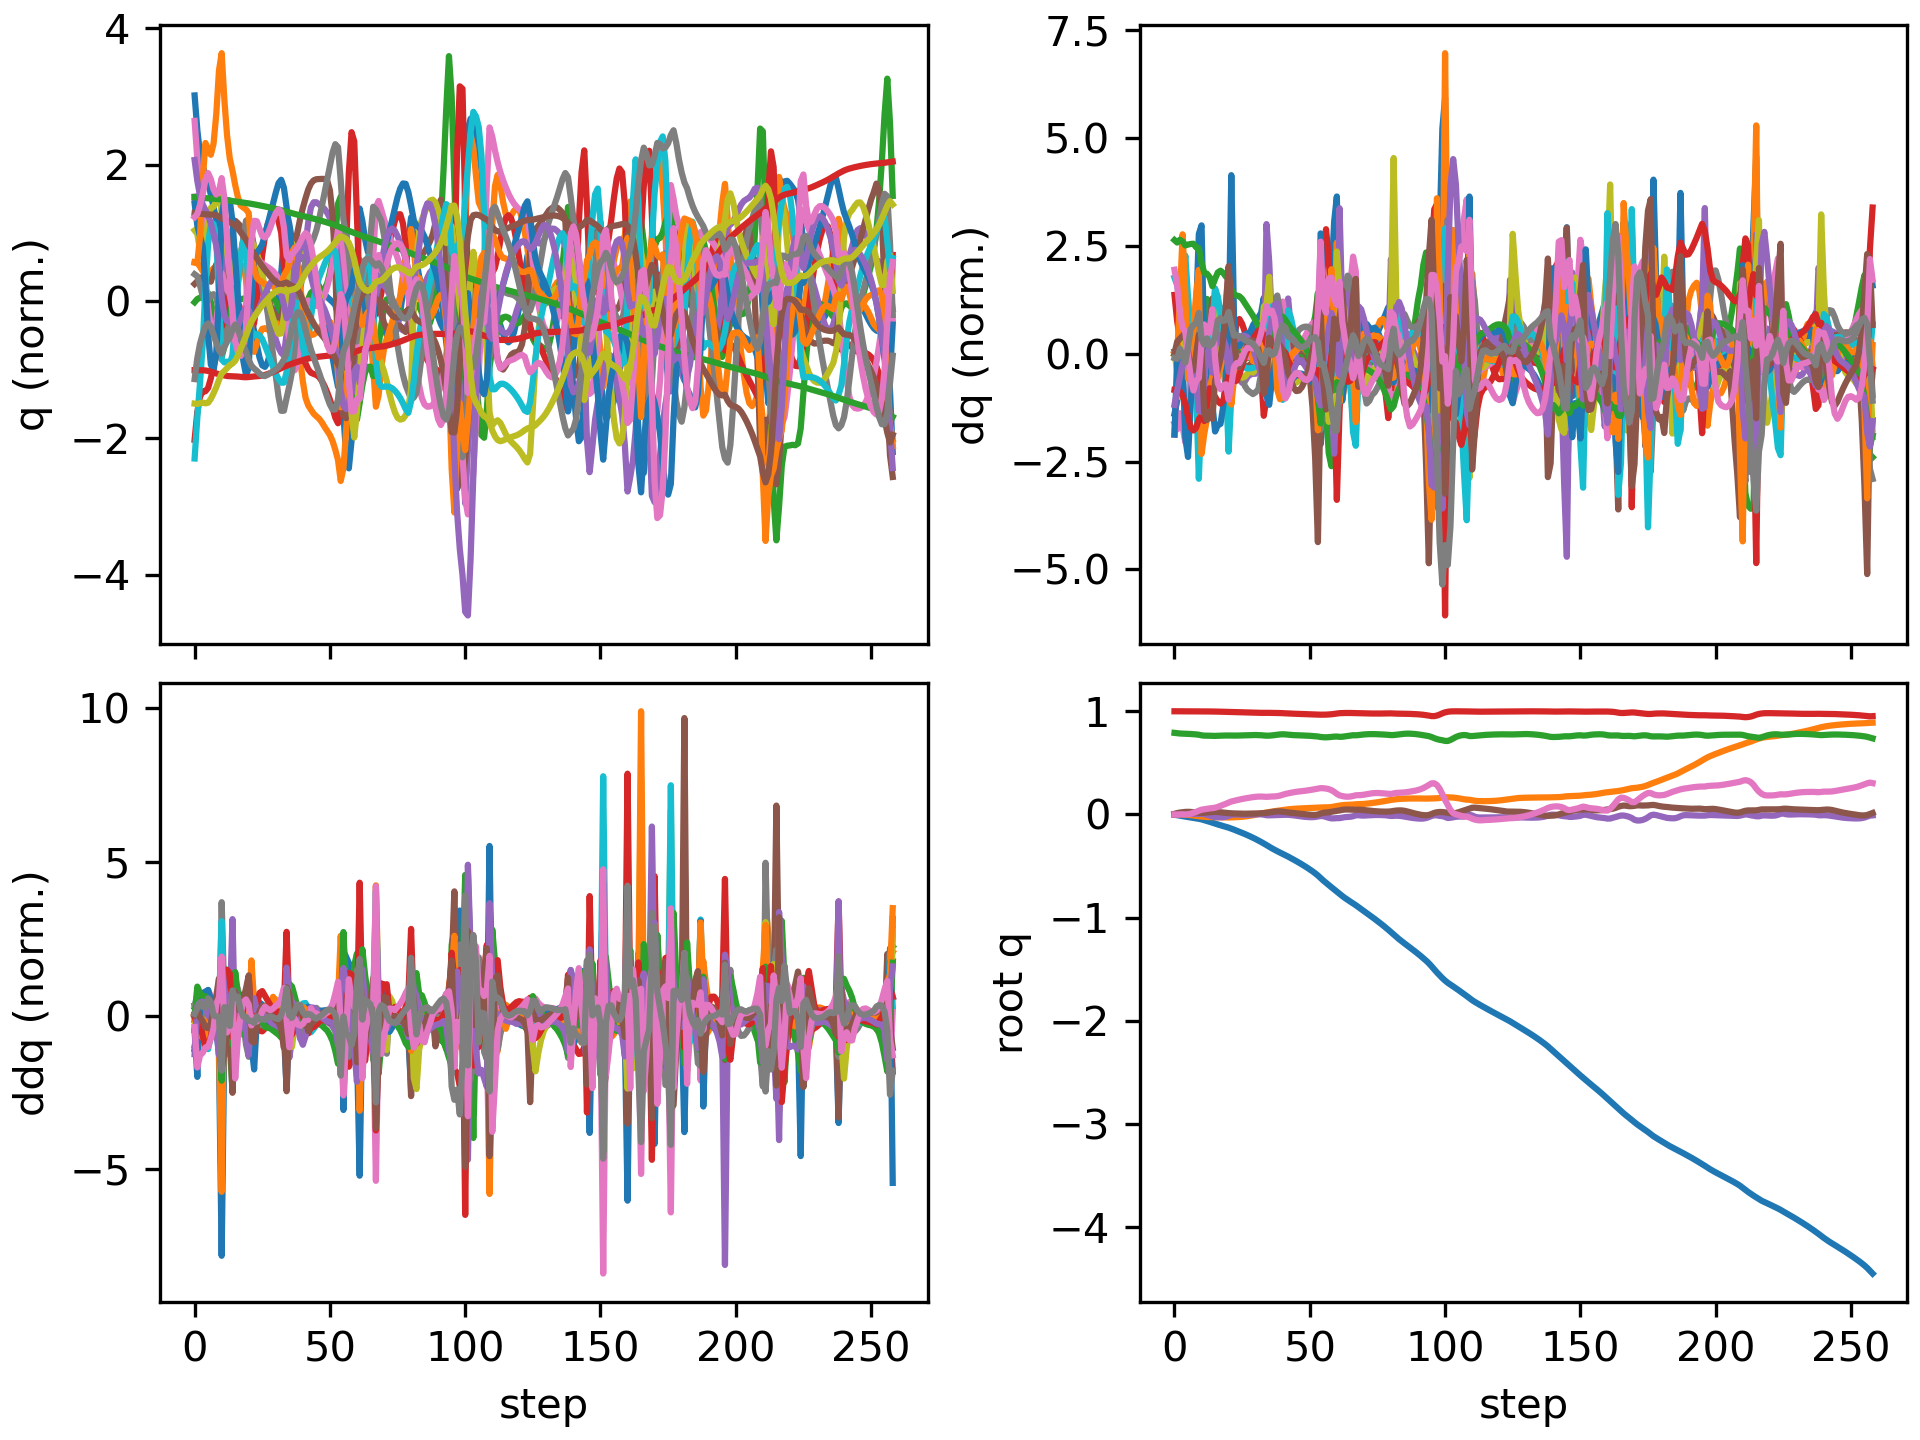

Source data for this figure (header and first rows):
floating_base_joint_x, floating_base_joint_y, floating_base_joint_z, floating_base_joint_qw, floating_base_joint_qx, floating_base_joint_qy, floating_base_joint_qz, left_hip_pitch_joint_q, left_hip_roll_joint_q, left_hip_yaw_joint_q, left_knee_joint_q, left_ankle_pitch_joint_q, left_ankle_roll_joint_q, right_hip_pitch_joint_q, right_hip_roll_joint_q, right_hip_yaw_joint_q, right_knee_joint_q, right_ankle_pitch_joint_q, right_ankle_roll_joint_q, floating_base_joint_vx, floating_base_joint_vy, floating_base_joint_vz, floating_base_joint_wx, floating_base_joint_wy
-0.00309, 9.357440638765923e-10, 0.7906, 1, 1.6092831864614115e-08, 0.006151, -3.465628380111676e-08, -0.05931, -0.0006865, -0.002962, 0.1263, -0.0759, 2.738575987314423e-05, -0.05931, 0.0006861, 0.002962, 0.1263, -0.0759, -2.7430977747240166e-05, -0.1923, -1.3365393036584517e-07, -0.2097, -4.3752507156561413e-07, 0.7294
-0.007389, -3.5871154306456904e-05, 0.787, 0.9999, 0.0006149, 0.01344, -0.0004945, -0.1228, -0.001178, 0.001113, 0.2246, -0.1334, 0.003818, -0.1381, -0.001631, -0.001479, 0.2577, -0.1341, -0.0006253, -0.2067, -0.002073, -0.1538, 0.1395, 0.5929
-0.01148, -9.107088955196093e-05, 0.7845, 0.9998, 0.002377, 0.01842, 0.0006684, -0.167, -0.004997, 0.002852, 0.2793, -0.151, 0.006741, -0.2083, -0.01246, -0.02167, 0.3698, -0.1631, 0.0295, -0.1902, -0.006592, -0.101, 0.1734, 0.3541
-0.01563, -0.0003552, 0.7829, 0.9998, 0.004581, 0.02177, 0.001554, -0.1906, -0.009352, 0.005108, 0.2977, -0.1513, 0.01021, -0.2826, -0.02483, -0.03109, 0.4936, -0.1901, 0.09229, -0.2009, -0.02622, -0.04884, 0.2076, 0.2247
-0.0202, -0.001226, 0.782, 0.9997, 0.007307, 0.02451, 0.0003922, -0.2042, -0.01254, 0.01022, 0.2983, -0.1433, 0.009772, -0.3754, -0.03255, -0.01465, 0.6771, -0.2908, 0.134, -0.2237, -0.06555, -0.02831, 0.2432, 0.1878
-0.02472, -0.00325, 0.7811, 0.9996, 0.00861, 0.02544, 0.001424, -0.2197, -0.0126, 0.008737, 0.3103, -0.1406, 0.004089, -0.4473, -0.02987, 0.01566, 0.8172, -0.4238, 0.127, -0.2187, -0.128, -0.05118, 0.02907, -0.02504
-0.0291, -0.006436, 0.7797, 0.9997, 0.007431, 0.02428, 0.007287, -0.2423, -0.009493, -0.003282, 0.3442, -0.1483, 0.003161, -0.4823, -0.02421, 0.03131, 0.8763, -0.5022, 0.1208, -0.2151, -0.1809, -0.08118, -0.2264, -0.2033
-0.0334, -0.01022, 0.7779, 0.9996, 0.005393, 0.02156, 0.01576, -0.2657, -0.006364, -0.01899, 0.3856, -0.1617, 0.01601, -0.4893, -0.02256, 0.03247, 0.8796, -0.5176, 0.1332, -0.2135, -0.1944, -0.09329, -0.1987, -0.3221
-0.03787, -0.01401, 0.7758, 0.9995, 0.004419, 0.0187, 0.02489, -0.2873, -0.0068, -0.03502, 0.4225, -0.173, 0.02731, -0.4763, -0.0265, 0.03962, 0.8295, -0.4705, 0.166, -0.2345, -0.1816, -0.1219, -0.01035, -0.2372
-0.04246, -0.01729, 0.7725, 0.9992, 0.005034, 0.01613, 0.03613, -0.3133, -0.01281, -0.05192, 0.4658, -0.1879, 0.02037, -0.4242, -0.04271, 0.05312, 0.6464, -0.3252, 0.215, -0.2403, -0.1398, -0.2322, 0.22, -0.2137
-0.04784, -0.01972, 0.767, 0.9988, 0.007638, 0.01496, 0.04609, -0.3489, -0.02872, -0.07271, 0.5224, -0.2163, -0.006778, -0.3731, -0.07756, 0.02502, 0.4444, -0.1087, 0.2345, -0.3255, -0.1238, -0.2376, 0.04574, 0.09164
-0.05532, -0.02259, 0.7638, 0.9986, 0.003662, 0.01726, 0.04977, -0.3929, -0.01442, -0.05989, 0.5801, -0.2501, -0.01293, -0.3919, -0.0751, 0.002354, 0.4349, -0.06755, 0.1821, -0.3849, -0.149, -0.09504, -0.7078, 0.2528
-0.06316, -0.02485, 0.7628, 0.9983, -0.004223, 0.0191, 0.05431, -0.4302, 0.008322, -0.01501, 0.6398, -0.3064, -0.005889, -0.4086, -0.06407, -0.02273, 0.4376, -0.06758, 0.1422, -0.3901, -0.07626, -0.01384, -0.7913, 0.1633
-0.07122, -0.02546, 0.7629, 0.998, -0.01169, 0.02067, 0.05869, -0.4559, 0.009872, 0.01524, 0.6965, -0.3573, 0.01466, -0.4165, -0.06022, -0.05184, 0.4255, -0.06882, 0.1165, -0.41, 0.008231, 0.01672, -0.6878, 0.2042
-0.07993, -0.02563, 0.762, 0.9977, -0.01913, 0.02324, 0.06119, -0.4574, 0.001521, 0.01671, 0.6544, -0.3909, 0.07573, -0.4473, -0.0506, -0.0621, 0.461, -0.1236, 0.103, -0.4632, -0.02712, -0.085, -0.7775, 0.386
-0.08898, -0.02629, 0.7614, 0.9973, -0.02434, 0.02503, 0.06535, -0.4705, -0.0008714, 0.002037, 0.6232, -0.3148, 0.08813, -0.4939, -0.02876, -0.034, 0.5659, -0.2237, 0.08678, -0.4204, -0.03227, 0.01438, -0.3245, -0.0421
-0.09703, -0.02719, 0.762, 0.9967, -0.02647, 0.02352, 0.0733, -0.4791, 0.001527, -0.0001971, 0.6091, -0.2696, 0.08466, -0.5124, -0.009611, -0.02368, 0.6855, -0.323, 0.07318, -0.3827, -0.05453, 0.05329, -0.1969, -0.2584
-0.1045, -0.0284, 0.7632, 0.9959, -0.02718, 0.02075, 0.08345, -0.4811, 0.002929, 0.0009654, 0.5913, -0.2382, 0.08071, -0.5038, 0.01469, -0.02745, 0.7793, -0.4181, 0.06409, -0.3721, -0.06584, 0.06241, -0.06296, -0.3107
-0.1121, -0.02954, 0.7643, 0.9951, -0.02603, 0.01797, 0.09347, -0.4766, -0.001535, 0.001705, 0.5615, -0.1983, 0.07671, -0.4776, 0.04312, -0.03388, 0.8264, -0.4924, 0.06166, -0.3851, -0.05002, 0.04957, 0.1788, -0.2784
-0.1199, -0.02999, 0.7651, 0.9943, -0.02175, 0.01558, 0.1034, -0.4685, -0.01787, -5.4440610597312675e-05, 0.5249, -0.1609, 0.07065, -0.4347, 0.06327, -0.03474, 0.8047, -0.53, 0.05951, -0.4072, -0.0009965, 0.0153, 0.5733, -0.2685
-0.1279, -0.02921, 0.7647, 0.9932, -0.0134, 0.01278, 0.1152, -0.4646, -0.05291, -0.01054, 0.5062, -0.1598, 0.05382, -0.3589, 0.06528, -0.0211, 0.6633, -0.5119, 0.05552, -0.4172, 0.07452, -0.08157, 1.035, -0.4025
-0.137, -0.0278, 0.7636, 0.9921, -0.004667, 0.01079, 0.1252, -0.4727, -0.08164, -0.006591, 0.5091, -0.184, 0.02862, -0.3148, 0.04981, -0.01083, 0.5397, -0.3361, 0.01009, -0.4798, 0.06476, -0.02247, 0.6153, -0.2788
-0.1472, -0.02675, 0.7636, 0.9912, -0.0007121, 0.009781, 0.1322, -0.4923, -0.08612, 0.01089, 0.5405, -0.2222, 0.01792, -0.3224, 0.03169, -0.01627, 0.5204, -0.2255, -0.008078, -0.5123, 0.04273, 0.03487, 0.1513, -0.1184
-0.1576, -0.02597, 0.7644, 0.9904, -0.0008002, 0.009012, 0.1382, -0.5184, -0.07813, 0.01986, 0.6114, -0.258, 0.01553, -0.3378, 0.02097, -0.02564, 0.5254, -0.2062, -0.01673, -0.5178, 0.04384, 0.04531, -0.1163, -0.08301
-0.168, -0.02481, 0.7652, 0.9895, -0.002291, 0.008074, 0.1442, -0.542, -0.0692, 0.02082, 0.7, -0.2937, 0.01264, -0.348, 0.01066, -0.03817, 0.5223, -0.197, -0.02014, -0.5226, 0.07557, 0.04902, -0.1623, -0.0835
-0.1786, -0.02291, 0.7663, 0.9887, -0.003672, 0.00733, 0.1499, -0.5562, -0.06415, 0.01668, 0.7824, -0.3325, 0.004307, -0.3538, -0.002582, -0.0521, 0.5098, -0.1843, -0.02183, -0.538, 0.1158, 0.05895, -0.1065, -0.0359
-0.1896, -0.02009, 0.7674, 0.9879, -0.003981, 0.007205, 0.155, -0.5589, -0.06364, 0.01191, 0.8466, -0.3701, -0.006962, -0.3573, -0.02223, -0.06863, 0.489, -0.1583, -0.02419, -0.5626, 0.1587, 0.05776, 0.02152, 0.02398
-0.2011, -0.01653, 0.7686, 0.9872, -0.003327, 0.007644, 0.1596, -0.5505, -0.06494, 0.008486, 0.8893, -0.4019, -0.0189, -0.361, -0.04462, -0.08278, 0.4663, -0.1316, -0.02497, -0.5872, 0.1925, 0.05245, 0.1087, 0.05129
-0.2131, -0.01235, 0.7695, 0.9864, -0.002004, 0.008264, 0.1639, -0.5315, -0.06645, 0.005675, 0.9122, -0.4297, -0.02978, -0.3647, -0.06919, -0.09569, 0.4429, -0.104, -0.02473, -0.611, 0.2198, 0.03661, 0.1512, 0.04925
-0.2256, -0.007659, 0.7699, 0.9858, -0.0004816, 0.008865, 0.1677, -0.504, -0.06671, 0.002309, 0.9199, -0.4561, -0.03824, -0.3693, -0.09434, -0.1073, 0.4204, -0.07566, -0.02608, -0.6364, 0.2439, 0.01014, 0.1548, 0.04316
-0.2386, -0.002552, 0.7698, 0.9852, 0.0007885, 0.009469, 0.1709, -0.4703, -0.06468, -0.002222, 0.9164, -0.4822, -0.04382, -0.3756, -0.1189, -0.1177, 0.3997, -0.04747, -0.03005, -0.6655, 0.2634, -0.022, 0.1123, 0.05721
-0.2522, 0.002962, 0.7691, 0.9849, 0.001537, 0.01023, 0.1729, -0.4315, -0.06027, -0.00792, 0.9005, -0.5052, -0.04671, -0.385, -0.1422, -0.1265, 0.382, -0.02263, -0.03322, -0.6984, 0.2828, -0.05831, 0.05009, 0.09373
-0.2665, 0.008725, 0.7677, 0.9848, 0.00109, 0.01138, 0.1734, -0.3871, -0.05344, -0.01652, 0.8598, -0.5204, -0.04698, -0.3998, -0.1589, -0.126, 0.3699, -0.01351, -0.02922, -0.7348, 0.288, -0.08754, -0.1119, 0.1748
-0.2813, 0.01428, 0.7656, 0.985, -0.001968, 0.01293, 0.1721, -0.3262, -0.04409, -0.03693, 0.7416, -0.5282, -0.03117, -0.4239, -0.1587, -0.1045, 0.3701, -0.03465, -0.01415, -0.7584, 0.2589, -0.1335, -0.4768, 0.2877
-0.2967, 0.01893, 0.7634, 0.9852, -0.007558, 0.01524, 0.1707, -0.2728, -0.02288, -0.03256, 0.56, -0.4655, 0.01167, -0.4662, -0.1438, -0.07085, 0.4044, -0.08624, -0.009158, -0.7973, 0.2192, -0.03487, -0.3417, 0.412
-0.3128, 0.02347, 0.7639, 0.9847, -0.00843, 0.01959, 0.1727, -0.2962, -0.02678, -0.01446, 0.5205, -0.3277, 0.02903, -0.5141, -0.1296, -0.02537, 0.4701, -0.1549, -0.002576, -0.7869, 0.2388, 0.0711, 0.185, 0.3532
-0.3283, 0.02783, 0.7658, 0.9844, -0.007286, 0.0238, 0.1739, -0.3259, -0.03995, 0.0006722, 0.5118, -0.2671, 0.04098, -0.5545, -0.1133, -0.01325, 0.5599, -0.1996, 0.01181, -0.7519, 0.2019, 0.1259, 0.1416, 0.373
-0.3428, 0.03164, 0.769, 0.9842, -0.006633, 0.02732, 0.1748, -0.3455, -0.05341, 0.0102, 0.4952, -0.2504, 0.05438, -0.5739, -0.08519, -0.02062, 0.6255, -0.2179, 0.01708, -0.7059, 0.1811, 0.1796, 0.1059, 0.3089
-0.3564, 0.0353, 0.7728, 0.9837, -0.005969, 0.0293, 0.1773, -0.3529, -0.07141, 0.009239, 0.466, -0.2499, 0.07203, -0.5613, -0.04906, -0.02435, 0.6263, -0.2099, -0.0006756, -0.6672, 0.1842, 0.1832, 0.107, 0.1167
-0.3694, 0.03907, 0.7758, 0.9827, -0.00496, 0.02917, 0.1829, -0.3539, -0.09362, 0.0002517, 0.4362, -0.2546, 0.09071, -0.5224, -0.01784, -0.02335, 0.569, -0.1946, -0.02665, -0.6477, 0.1926, 0.1151, 0.09619, -0.1067
-0.3822, 0.04292, 0.777, 0.9813, -0.003861, 0.02685, 0.1907, -0.3545, -0.1143, -0.007227, 0.414, -0.2476, 0.1061, -0.4713, 0.002912, -0.0226, 0.486, -0.1854, -0.04904, -0.643, 0.1926, 0.001717, 0.03593, -0.3159
-0.3952, 0.04659, 0.7758, 0.9798, -0.00312, 0.02326, 0.1987, -0.3577, -0.13, -0.007574, 0.3971, -0.2119, 0.1196, -0.4335, 0.01638, -0.02078, 0.4444, -0.186, -0.06767, -0.6616, 0.1763, -0.1047, -0.06078, -0.3915
-0.4088, 0.04971, 0.7731, 0.9786, -0.003605, 0.01959, 0.2048, -0.3621, -0.1372, 0.001337, 0.3761, -0.1482, 0.1318, -0.4295, 0.02647, -0.0231, 0.5011, -0.2026, -0.07869, -0.6865, 0.1403, -0.1398, -0.232, -0.3494
-0.4229, 0.05226, 0.7706, 0.9775, -0.005536, 0.01639, 0.2102, -0.3715, -0.1412, 0.009091, 0.3637, -0.1059, 0.1401, -0.4367, 0.0354, -0.02879, 0.581, -0.2363, -0.08106, -0.7106, 0.1177, -0.1114, -0.3134, -0.2341
-0.4373, 0.05439, 0.7687, 0.9764, -0.008529, 0.01364, 0.2152, -0.385, -0.145, 0.0123, 0.3596, -0.09173, 0.1445, -0.4407, 0.04269, -0.04214, 0.6386, -0.2702, -0.0805, -0.7262, 0.09666, -0.07654, -0.4064, -0.1962
-0.452, 0.05613, 0.7675, 0.9755, -0.01225, 0.01102, 0.2195, -0.3987, -0.1475, 0.01375, 0.3561, -0.09193, 0.1461, -0.4412, 0.05204, -0.05952, 0.6789, -0.3004, -0.07838, -0.7448, 0.07962, -0.04826, -0.4478, -0.1697
-0.4671, 0.05762, 0.7666, 0.9747, -0.01616, 0.008412, 0.2229, -0.4105, -0.1498, 0.01403, 0.3486, -0.09783, 0.1464, -0.438, 0.06487, -0.07613, 0.7069, -0.3277, -0.07458, -0.7651, 0.06978, -0.03589, -0.4418, -0.1725
-0.4827, 0.05896, 0.7659, 0.9739, -0.01979, 0.005642, 0.2258, -0.4192, -0.1532, 0.01326, 0.3352, -0.104, 0.1465, -0.4306, 0.07977, -0.0918, 0.7293, -0.355, -0.07041, -0.7868, 0.06464, -0.04035, -0.4047, -0.2036
-0.4987, 0.06022, 0.7649, 0.9732, -0.02282, 0.002725, 0.2287, -0.4255, -0.1575, 0.01404, 0.3168, -0.1108, 0.1465, -0.4187, 0.09572, -0.1061, 0.7507, -0.3838, -0.06685, -0.8136, 0.06051, -0.05339, -0.339, -0.2256
-0.5153, 0.0614, 0.7637, 0.9724, -0.02506, -0.0001389, 0.232, -0.4305, -0.1614, 0.02095, 0.2944, -0.1217, 0.1441, -0.4016, 0.1121, -0.1185, 0.7715, -0.4141, -0.0653, -0.8455, 0.05614, -0.07017, -0.252, -0.2318
-0.5326, 0.06251, 0.7622, 0.9714, -0.02627, -0.002675, 0.236, -0.4351, -0.1654, 0.03512, 0.2684, -0.1368, 0.1306, -0.3791, 0.1283, -0.1278, 0.7895, -0.447, -0.06606, -0.8863, 0.05469, -0.08675, -0.1288, -0.2129
-0.5509, 0.06365, 0.7603, 0.9702, -0.02615, -0.004401, 0.2408, -0.4396, -0.1712, 0.05472, 0.2387, -0.1568, 0.09488, -0.3519, 0.143, -0.1328, 0.7998, -0.4843, -0.07156, -0.9399, 0.05703, -0.1005, 0.03669, -0.1447
-0.5705, 0.0649, 0.7583, 0.9689, -0.02428, -0.004346, 0.2461, -0.4451, -0.1794, 0.08193, 0.2046, -0.1868, 0.0234, -0.321, 0.1527, -0.1317, 0.7904, -0.5252, -0.08472, -1.015, 0.06655, -0.1128, 0.2869, 0.03205
-0.5919, 0.0665, 0.7556, 0.9677, -0.02003, -0.0008343, 0.2512, -0.463, -0.1892, 0.1228, 0.1848, -0.2416, -0.1077, -0.2845, 0.1491, -0.1158, 0.7195, -0.5611, -0.1254, -1.119, 0.09486, -0.1781, 0.675, 0.3735
-0.6164, 0.06806, 0.7509, 0.9668, -0.01504, 0.008707, 0.2549, -0.5489, -0.2091, 0.1319, 0.2917, -0.2724, -0.1679, -0.2791, 0.1103, -0.1079, 0.6201, -0.5033, -0.162, -1.27, 0.04773, -0.2117, 0.5287, 0.9745
-0.6405, 0.06852, 0.7483, 0.967, -0.01677, 0.01581, 0.2537, -0.6472, -0.197, 0.1164, 0.5154, -0.2975, -0.1838, -0.3363, 0.06458, -0.1419, 0.6236, -0.3611, -0.1603, -1.133, 0.0172, -0.04874, -0.3337, 0.4169
-0.6626, 0.06856, 0.7477, 0.9675, -0.02385, 0.01829, 0.2511, -0.7218, -0.1615, 0.08112, 0.8111, -0.36, -0.1873, -0.3882, 0.0456, -0.163, 0.6462, -0.3297, -0.1382, -1.075, 0.01989, 0.021, -0.6656, 0.3542
-0.684, 0.06932, 0.7488, 0.9687, -0.03223, 0.0213, 0.2452, -0.7456, -0.1254, 0.01546, 1.074, -0.4141, -0.1661, -0.4288, 0.02413, -0.1912, 0.6473, -0.3155, -0.1075, -1.077, 0.0684, 0.08617, -0.6334, 0.6531
-0.7055, 0.07185, 0.7513, 0.9709, -0.03804, 0.02603, 0.235, -0.6946, -0.1021, -0.06885, 1.216, -0.4579, -0.1349, -0.4605, -0.01219, -0.2269, 0.6296, -0.2975, -0.06356, -1.078, 0.168, 0.1469, -0.2418, 0.6613
-0.727, 0.07663, 0.7542, 0.9744, -0.03798, 0.03081, 0.2196, -0.568, -0.08565, -0.1407, 1.183, -0.57, -0.09462, -0.482, -0.05804, -0.2562, 0.5989, -0.253, -0.04679, -1.072, 0.2776, 0.1023, 0.411, 0.4762
... 199 more rows
